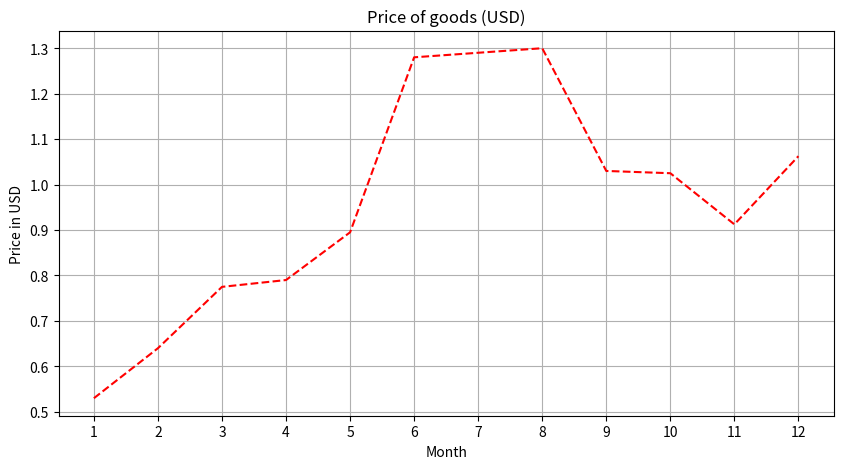

Here is the Python script that generated this plot:
import pandas as pd
import matplotlib.pyplot as plt

# Dane
prices = [
    (1, 2.12),
    (2, 2.56),
    (3, 3.10),
    (4, 3.16),
    (5, 3.58),
    (6, 5.12),
    (7, 5.16),
    (8, 5.20),
    (9, 4.12),
    (10, 4.10),
    (11, 3.65),
    (12, 4.25),

]

# Tworzenie DataFrame
df = pd.DataFrame(prices, columns=['Month', 'PricePLN'])

# Ustawienie miesiąca jako indeksu
df.set_index('Month', inplace=True)

# Dodanie kolumny z ceną w dolarach
df['PriceUSD'] = df['PricePLN'] / 4.0  # Przelicznik 1 USD = 4 PLN

# Wyświetlenie wykresu
plt.figure(figsize=(10, 5))
plt.plot(df.index, df['PriceUSD'], 'r--')
plt.xlabel('Month')
plt.ylabel('Price in USD')
plt.title('Price of goods (USD)')
plt.xticks(df.index)  # Setting x-axis ticks to correspond to months
plt.grid(True)
plt.show()
